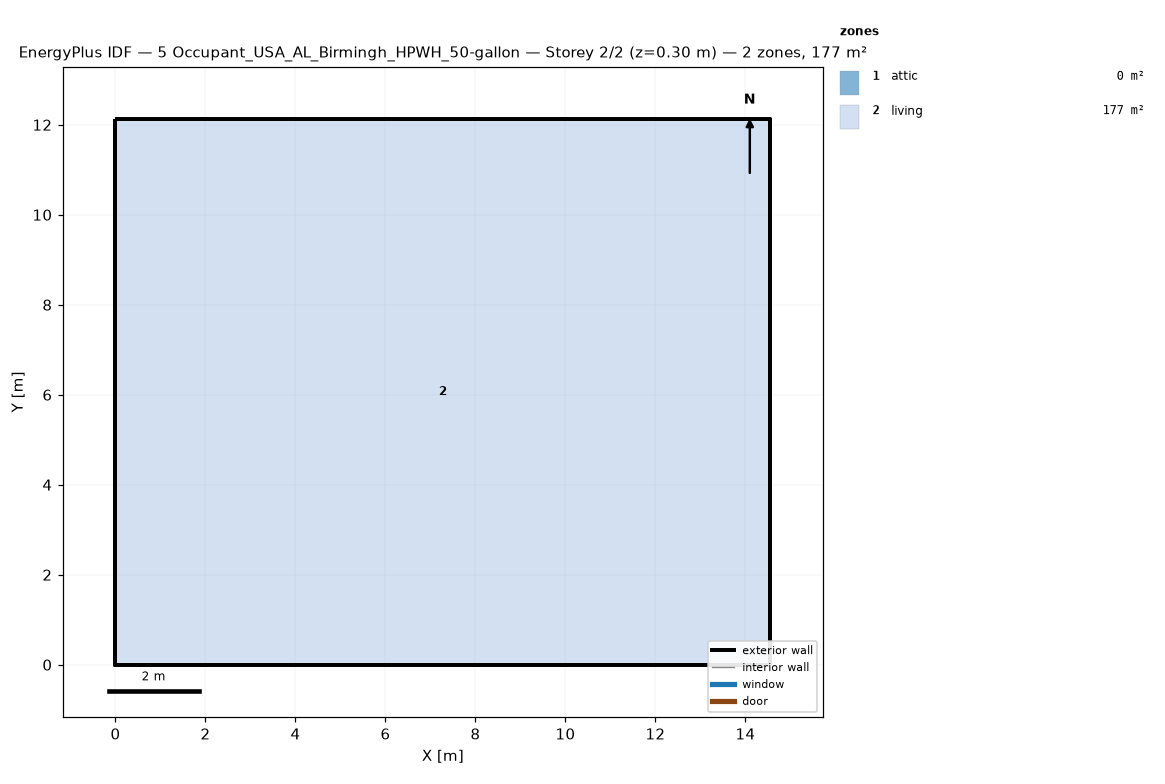
=== STOREY PLAN SPEC (per zone: floor XY polygon, exterior-wall plan segments, windows/doors) ===
zone 1: attic  (0.0 m²)
  exterior wall: (14.55, 0.00) – (14.55, 12.13) – (14.55, 6.06)  [18.2 m]
  exterior wall: (0.00, 12.13) – (0.00, 0.00) – (0.00, 6.06)  [18.2 m]
zone 2: living  (176.5 m²)
  floor: (0.00, 0.00) (0.00, 12.13) (14.55, 12.13) (14.55, 0.00)
  exterior wall: (0.00, 0.00) – (14.55, 0.00)  [14.6 m]
  exterior wall: (14.55, 0.00) – (14.55, 12.13)  [12.1 m]
  exterior wall: (14.55, 12.13) – (0.00, 12.13)  [14.6 m]
  exterior wall: (0.00, 12.13) – (0.00, 0.00)  [12.1 m]

=== DERIVED (storey summary) ===
Building: 5 Occupant_USA_AL_Birmingh_HPWH_50-gallon
Storey: 2 of 2  (floor level z = 0.30 m)
Storey gross floor area: 176.5 m²
Zones on this storey: 2
  - attic: floor 0.0 m²; exterior wall 36.4 m (24.5 m²); WWR 0.0%
  - living: floor 176.5 m²; exterior wall 53.4 m (146.4 m²); WWR 0.0%
Zone adjacency: (none detected)